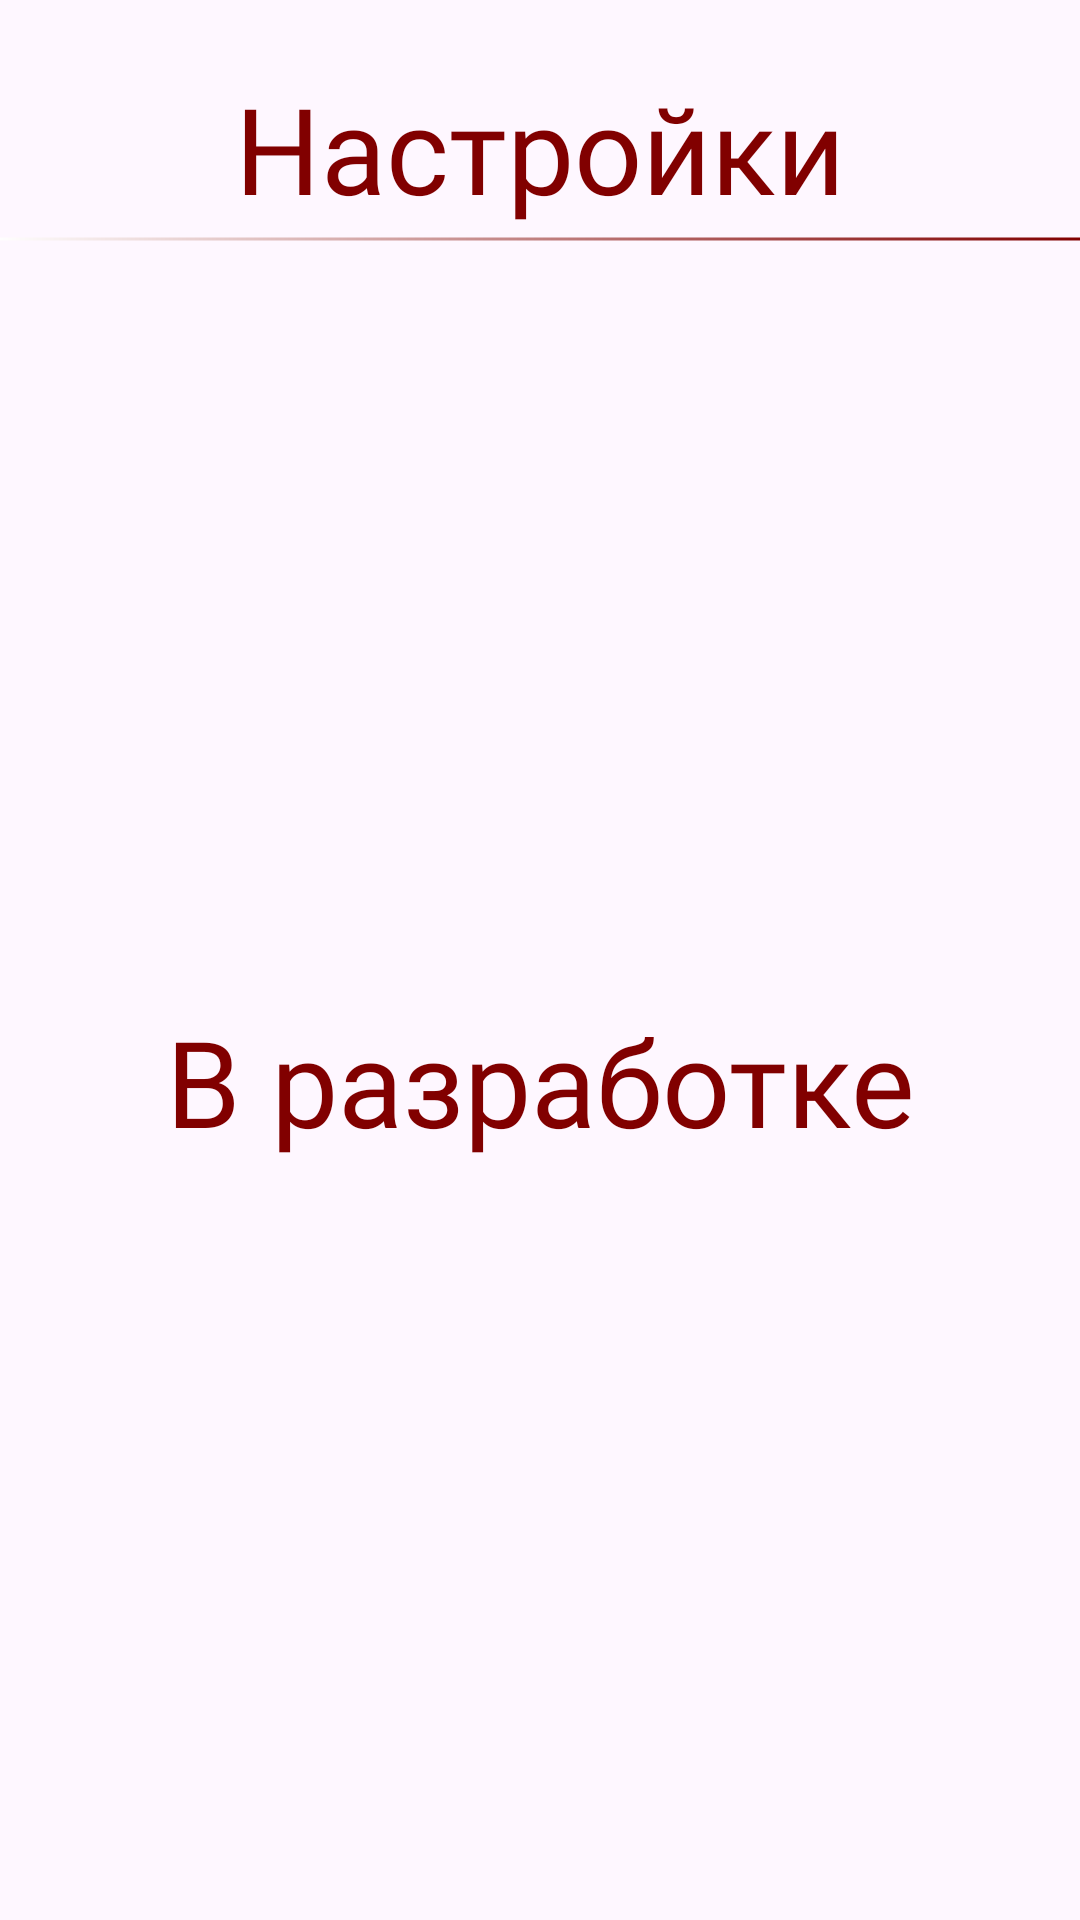

Layout XML and referenced resources for this Android screen:
<!-- AndroidManifest.xml: application theme Theme.NihonHistory -->
<!-- res/layout/activity_settings.xml -->
<?xml version="1.0" encoding="utf-8"?>
<androidx.drawerlayout.widget.DrawerLayout xmlns:android="http://schemas.android.com/apk/res/android"
    xmlns:app="http://schemas.android.com/apk/res-auto"
    xmlns:tools="http://schemas.android.com/tools"
    android:id="@+id/drawerLayout"
    android:layout_gravity="start"
    android:layout_width="match_parent"
    android:layout_height="match_parent"
    tools:context=".SettingsActivity">

    <androidx.constraintlayout.widget.ConstraintLayout
        android:layout_width="match_parent"
        android:layout_height="match_parent">

        <ImageButton
            android:id="@+id/navDrawerBtn"
            android:layout_width="60dp"
            android:layout_height="60dp"
            android:layout_marginTop="16dp"
            android:layout_marginStart="8dp"
            android:contentDescription="@string/navdrawer"
            android:background="@color/transparent"
            app:srcCompat="@drawable/btn_navdrawer_red"
            app:layout_constraintStart_toStartOf="parent"
            app:layout_constraintTop_toTopOf="parent" />
        <TextView
            android:id="@+id/header"
            android:layout_width="match_parent"
            android:layout_height="0dp"
            android:fontFamily="@font/russo_one"
            android:gravity="center"
            android:layout_gravity="center"
            android:text="@string/settings"
            android:textColor="@color/mainHeader"
            android:textSize="40sp"
            app:layout_constraintStart_toStartOf="parent"
            app:layout_constraintEnd_toEndOf="parent"
            app:layout_constraintTop_toTopOf="parent"
            app:layout_constraintBottom_toTopOf="@id/sepLine"
            app:layout_constraintVertical_weight="1"
            android:layout_marginTop="20dp"
            />
        <View
            android:id="@+id/sepLine"
            android:layout_width="match_parent"
            android:layout_height="2dp"
            android:background="@drawable/separator_line_horizontal"
            app:layout_constraintTop_toBottomOf="@id/header"
            app:layout_constraintEnd_toEndOf="parent"
            app:layout_constraintStart_toStartOf="parent"
            app:layout_constraintBottom_toTopOf="@id/textView"
            app:layout_constraintVertical_weight="0.3"/>

        <TextView
            android:id="@+id/textView"
            android:layout_width="match_parent"
            android:layout_height="0dp"
            app:layout_constraintStart_toStartOf="parent"
            app:layout_constraintEnd_toEndOf="parent"
            app:layout_constraintBottom_toBottomOf="parent"
            app:layout_constraintTop_toBottomOf="@id/sepLine"
            android:layout_marginVertical="16dp"
            android:layout_marginHorizontal="8dp"
            app:layout_constraintVertical_weight="9"
            android:fontFamily="@font/russo_one"
            android:gravity="center"
            android:layout_gravity="center"
            android:text="@string/inDev"
            android:textColor="@color/mainHeader"
            android:textSize="40sp"
            />
    </androidx.constraintlayout.widget.ConstraintLayout>

    <include
        android:id="@+id/includedNavView"
        layout="@layout/nav_drawer"
        />
</androidx.drawerlayout.widget.DrawerLayout>
<!-- res/layout/nav_drawer.xml (included above) -->
<?xml version="1.0" encoding="utf-8"?>
<com.google.android.material.navigation.NavigationView xmlns:android="http://schemas.android.com/apk/res/android"
    xmlns:app="http://schemas.android.com/apk/res-auto"
    android:id="@+id/navView"
    android:layout_width="match_parent"
    android:layout_height="match_parent"
    app:menu="@menu/drawer_items"
    app:itemIconTint="@color/mainHeader"
    android:theme="@style/ThemeOverlay.App.NavigationView"
    app:headerLayout="@layout/drawer_header"
    app:itemTextAppearance="@style/NavigationViewItemTextAppearance"
    app:itemTextColor="@color/mainHeader"
    android:fitsSystemWindows="true"
    android:layout_gravity="start">
        <TextView
            android:layout_width="match_parent"
            android:layout_height="wrap_content"
            android:fontFamily="@font/russo_one"
            android:layout_gravity="bottom"
            android:gravity="center"
            android:text="@string/appVersion"
            android:textColor="@color/hints"
            android:layout_marginBottom="4dp"
            android:textSize="14sp"
            />
    </com.google.android.material.navigation.NavigationView>
<!-- res/layout/drawer_header.xml (included above) -->
<?xml version="1.0" encoding="utf-8"?>
<FrameLayout xmlns:android="http://schemas.android.com/apk/res/android"
    android:layout_width="match_parent"
    android:layout_height="220dp">
        <ImageView
            android:layout_width="match_parent"
            android:layout_height="match_parent"
            android:contentDescription="@string/profile"
            android:scaleType="centerCrop"
            android:src="@drawable/profile_header" />

        <LinearLayout
            android:layout_width="match_parent"
            android:layout_height="wrap_content"
            android:layout_marginTop="12dp"
            android:gravity="center"
            android:orientation="vertical">

            <de.hdodenhof.circleimageview.CircleImageView
                android:layout_width="134dp"
                android:layout_height="138dp"
                android:src="@drawable/sign_bg" />
            <TextView
                android:layout_width="match_parent"
                android:layout_height="wrap_content"
                android:fontFamily="@font/russo_one"
                android:gravity="center"
                android:text="@string/app_name"
                android:textColor="@color/white"
                android:textSize="32sp" />

            <TextView
                android:id="@+id/emailTW"
                android:layout_width="match_parent"
                android:layout_height="wrap_content"
                android:layout_marginTop="6dp"
                android:fontFamily="@font/russo_one"
                android:gravity="center"
                android:text="@string/app_name"
                android:textColor="@color/white"
                android:textSize="14sp" />

        </LinearLayout>
</FrameLayout>
<!-- resources referenced by this layout -->
<resources>
  <color name="hints">#FFF2CACA</color>
  <color name="mainHeader">#FF810000</color>
  <color name="transparent">#00FFFFFF</color>
  <color name="white">#FFFFFFFF</color>
  <!-- drawable profile_header: png bitmap (drawable, 86111 bytes) -->
  <!-- drawable separator_line_horizontal (drawable-nodpi) -->
  <vector xmlns:android="http://schemas.android.com/apk/res/android"
      xmlns:aapt="http://schemas.android.com/aapt"
      android:width="375dp"
      android:height="2dp"
      android:viewportWidth="375"
      android:viewportHeight="2">
    <path
        android:strokeWidth="1"
        android:pathData="M-1,1H375"
        android:fillColor="#00000000">
      <aapt:attr name="android:strokeColor">
        <gradient 
            android:startX="-1"
            android:startY="1.5"
            android:endX="375"
            android:endY="1.5"
            android:type="linear">
          <item android:offset="0" android:color="#FFFFFFFF"/>
          <item android:offset="1" android:color="#FF810000"/>
        </gradient>
      </aapt:attr>
    </path>
  </vector>
  <!-- drawable sign_bg: png bitmap (drawable-nodpi, 146043 bytes) -->
  <string name="appVersion">v 0.1</string>
  <string name="app_name">Nihon History</string>
  <string name="inDev">В разработке</string>
  <string name="navdrawer">navdrawer</string>
  <string name="profile">Профиль</string>
  <string name="settings">Настройки</string>
  <style name="NavigationViewItemTextAppearance" parent="TextAppearance.AppCompat.Body1">
          <item name="android:textSize">22sp</item>
          <item name="android:fontFamily">@font/russo_one</item>
          <item name="android:layout_marginVertical">11dp</item>
      </style>
  <style name="ThemeOverlay.App.NavigationView" parent="">
          <item name="colorOutline">@drawable/separator_line_horizontal</item>
      </style>
  <style name="Theme.NihonHistory" parent="Base.Theme.NihonHistory" />
  <style name="Base.Theme.NihonHistory" parent="Theme.Material3.Light.NoActionBar">
          
          
          <item name="android:statusBarColor">@color/transparent</item>
          <item name="android:navigationBarColor">@color/mainHeader</item>
      </style>
</resources>
